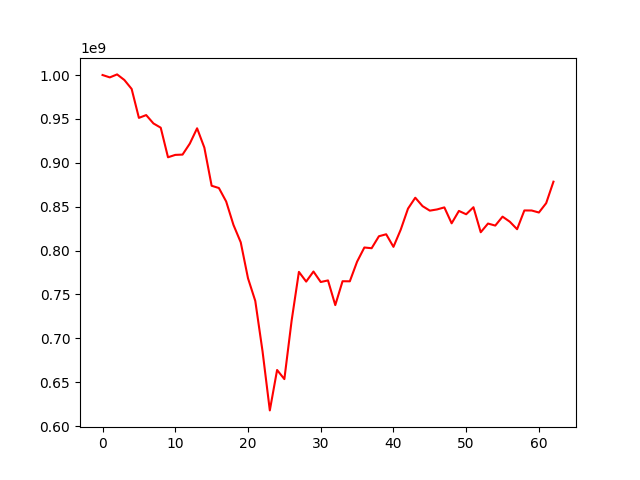

Values plotted in this chart, from the file beside it:
, 0
0, 1000000000
1, 997297848
2, 1000708928
3, 994335389
4, 984156348
5, 951172387
6, 954365183
7, 944836860
8, 939993782
9, 906297602
10, 909010398
11, 909348329
12, 921877879
13, 939310944
14, 917268664
15, 873854913
16, 871252784
17, 855879446
18, 829253617
19, 809441354
20, 768466279
21, 742666559
22, 685222906
23, 617931981
24, 663957765
25, 653586467
26, 720280914
27, 775737426
28, 764673524
29, 776140769
30, 764188188
31, 766010554
32, 737884609
33, 765086052
34, 764997538
35, 787370376
36, 803512480
37, 802693079
38, 816322686
39, 818587714
40, 804244964
41, 823826749
42, 847798325
43, 860227832
44, 850636863
45, 845492532
46, 846880152
47, 849196075
48, 831048088
49, 845175512
50, 841368670
51, 849386251
52, 820890424
53, 830799749
54, 828478026
55, 838667570
56, 832887321
57, 824350021
58, 845718045
59, 845666754
... 3 more rows
